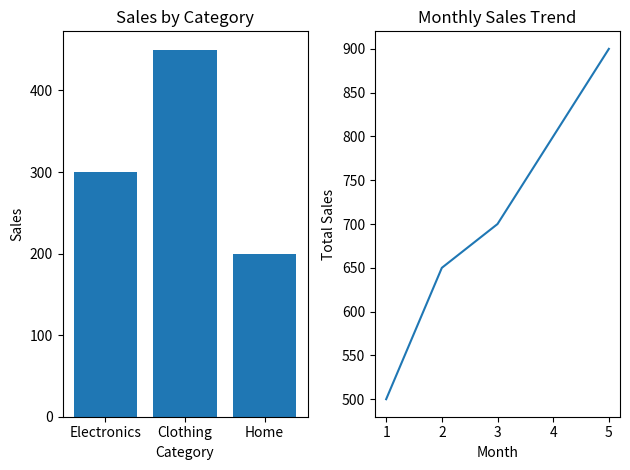

Write Python code to recreate this figure.
# STEP 1 — Import matplotlib
import matplotlib.pyplot as plt

# STEP 2 — Define categorical sales data
categories = ['Electronics', 'Clothing', 'Home']
sales = [300, 450, 200]

# STEP 3 — Define trend data (example: monthly total sales)
months = [1, 2, 3, 4, 5]
monthly_sales = [500, 650, 700, 800, 900]

# STEP 4 — Create first subplot (Bar Chart)
plt.subplot(1, 2, 1)
plt.bar(categories, sales)
plt.title("Sales by Category")
plt.xlabel("Category")
plt.ylabel("Sales")

# STEP 5 — Create second subplot (Line Plot)
plt.subplot(1, 2, 2)
plt.plot(months, monthly_sales)
plt.title("Monthly Sales Trend")
plt.xlabel("Month")
plt.ylabel("Total Sales")

# STEP 6 — Adjust layout
plt.tight_layout()

# STEP 7 — Show figure
plt.show()
